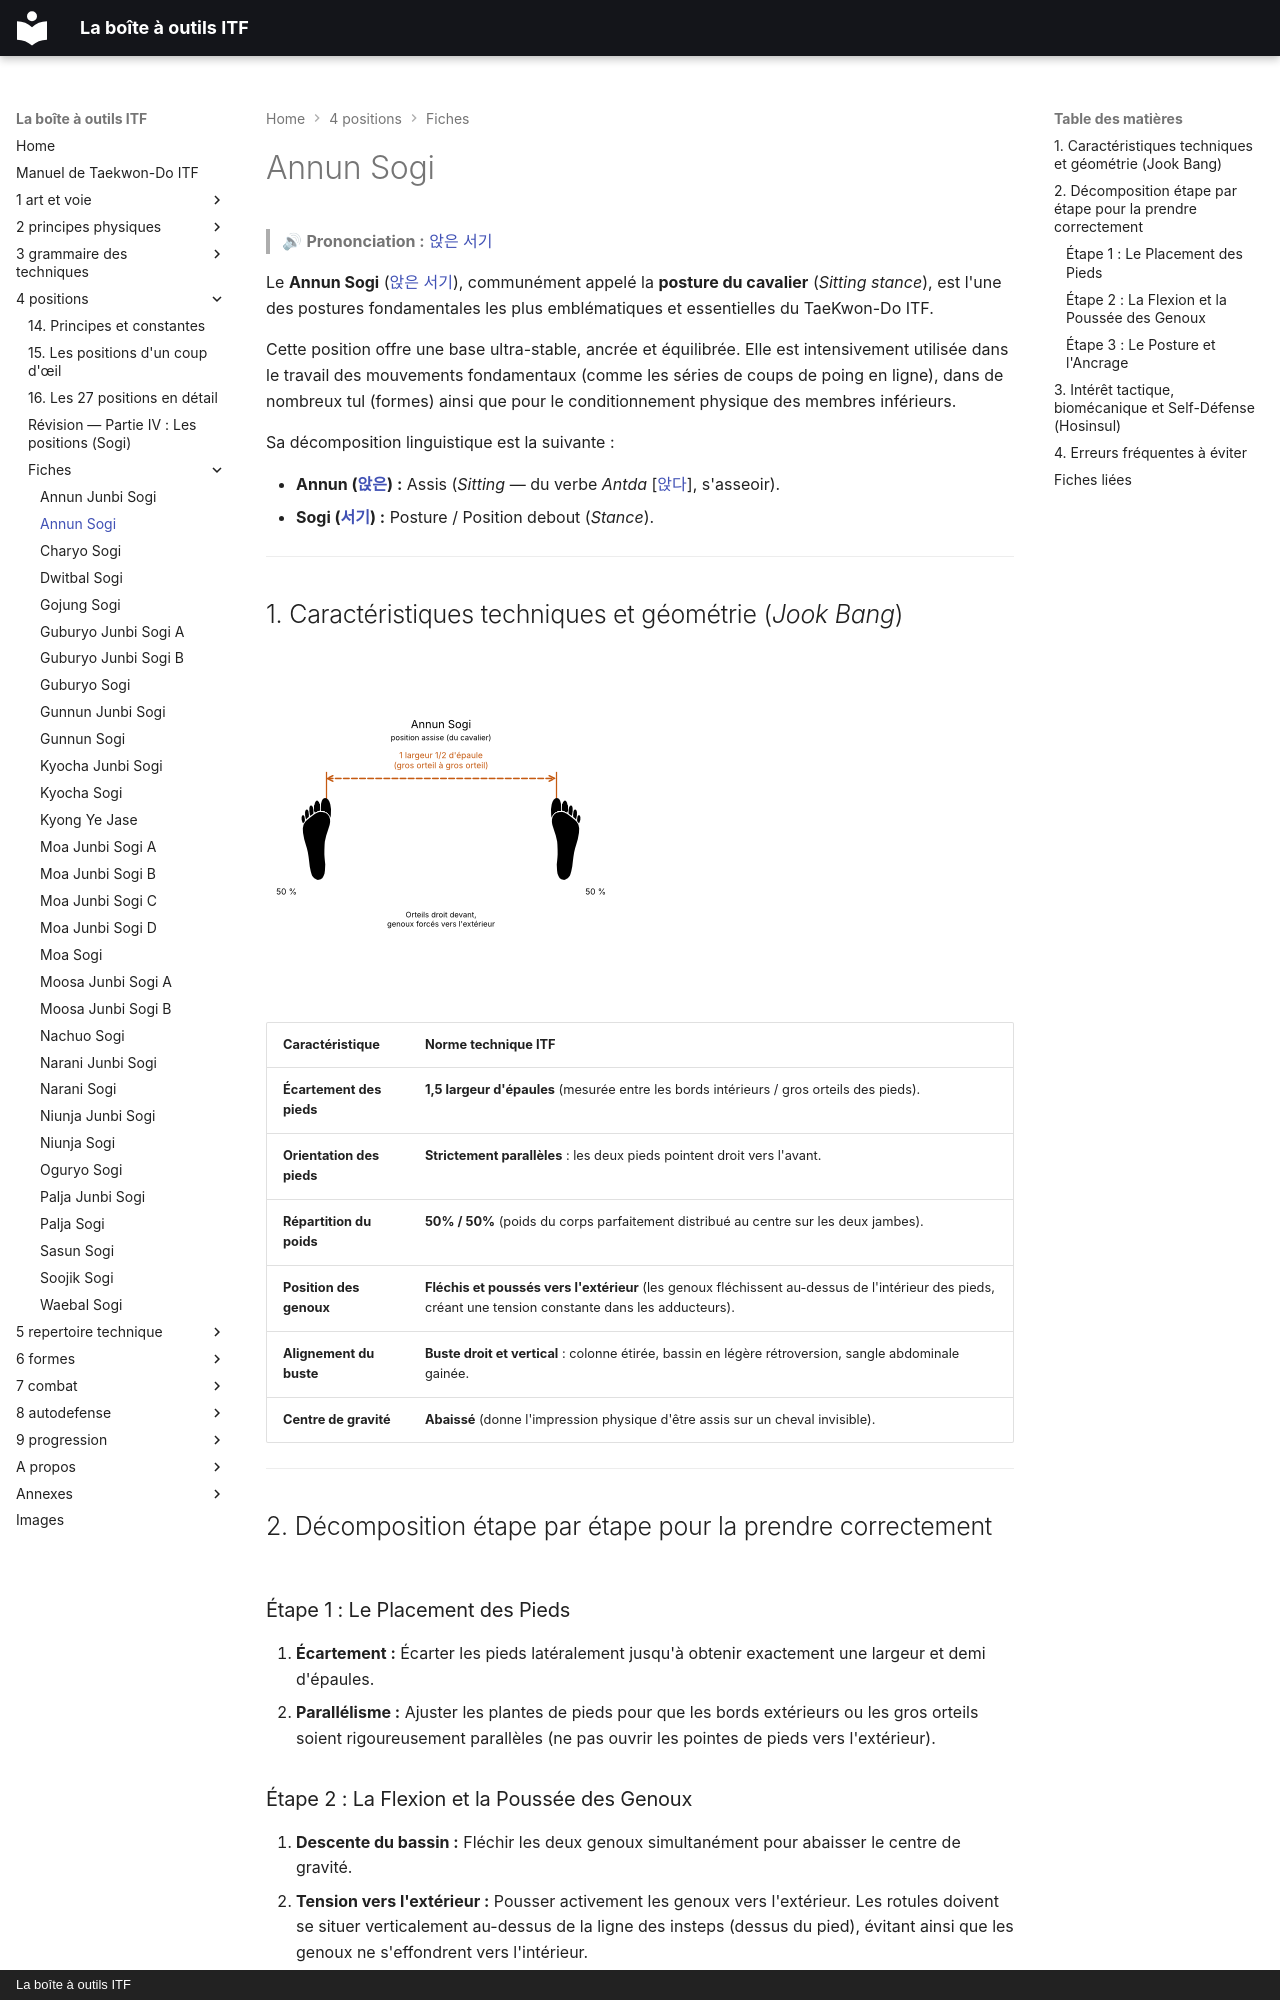

repository: yvmori1/La-boite-outils-ITF · page: 4-positions/fiches/Annun-Sogi/index.html · generator: mkdocs · copyright: La boîte à outils ITF

# Annun Sogi

> 🔊 **Prononciation :** [앉은 서기](../../audio/Techniques/Annun-Sogi.m4a)

Le **Annun Sogi** ([앉은 서기](../../audio/Techniques/Annun-Sogi.m4a)), communément appelé la **posture du cavalier** (*Sitting stance*), est l'une des postures fondamentales les plus emblématiques et essentielles du TaeKwon-Do ITF.

Cette position offre une base ultra-stable, ancrée et équilibrée. Elle est intensivement utilisée dans le travail des mouvements fondamentaux (comme les séries de coups de poing en ligne), dans de nombreux tul (formes) ainsi que pour le conditionnement physique des membres inférieurs.

Sa décomposition linguistique est la suivante :

* **Annun ([앉은](../../audio/termes/annun.m4a)) :** Assis (*Sitting* — du verbe *Antda* [[앉다](../../audio/termes/anda.m4a)], s'asseoir).
* **Sogi ([서기](../../audio/termes/sogi.m4a)) :** Posture / Position debout (*Stance*).

---

## 1. Caractéristiques techniques et géométrie (*Jook Bang*)

![annun-sogi](../../images/sogi/annun-sogi.png)

| Caractéristique | Norme technique ITF |
| --- | --- |
| **Écartement des pieds** | **1,5 largeur d'épaules** (mesurée entre les bords intérieurs / gros orteils des pieds). |
| **Orientation des pieds** | **Strictement parallèles** : les deux pieds pointent droit vers l'avant. |
| **Répartition du poids** | **50% / 50%** (poids du corps parfaitement distribué au centre sur les deux jambes). |
| **Position des genoux** | **Fléchis et poussés vers l'extérieur** (les genoux fléchissent au-dessus de l'intérieur des pieds, créant une tension constante dans les adducteurs). |
| **Alignement du buste** | **Buste droit et vertical** : colonne étirée, bassin en légère rétroversion, sangle abdominale gainée. |
| **Centre de gravité** | **Abaissé** (donne l'impression physique d'être assis sur un cheval invisible). |

---

## 2. Décomposition étape par étape pour la prendre correctement

### Étape 1 : Le Placement des Pieds

1. **Écartement :** Écarter les pieds latéralement jusqu'à obtenir exactement une largeur et demi d'épaules.
2. **Parallélisme :** Ajuster les plantes de pieds pour que les bords extérieurs ou les gros orteils soient rigoureusement parallèles (ne pas ouvrir les pointes de pieds vers l'extérieur).

### Étape 2 : La Flexion et la Poussée des Genoux

1. **Descente du bassin :** Fléchir les deux genoux simultanément pour abaisser le centre de gravité.
2. **Tension vers l'extérieur :** Pousser activement les genoux vers l'extérieur. Les rotules doivent se situer verticalement au-dessus de la ligne des insteps (dessus du pied), évitant ainsi que les genoux ne s'effondrent vers l'intérieur.

### Étape 3 : Le Posture et l'Ancrage

1. **Posture du tronc :** Maintenir le buste parfaitement vertical sans vous pencher vers l'avant ni cambrer le bas du dos.
2. **Verrouillage de la sangle abdominale :** Contracter le bas-ventre et sceller les pieds à plat sur le sol (le poids est réparti sur toute la plante du pied, des talons aux orteils).

---
